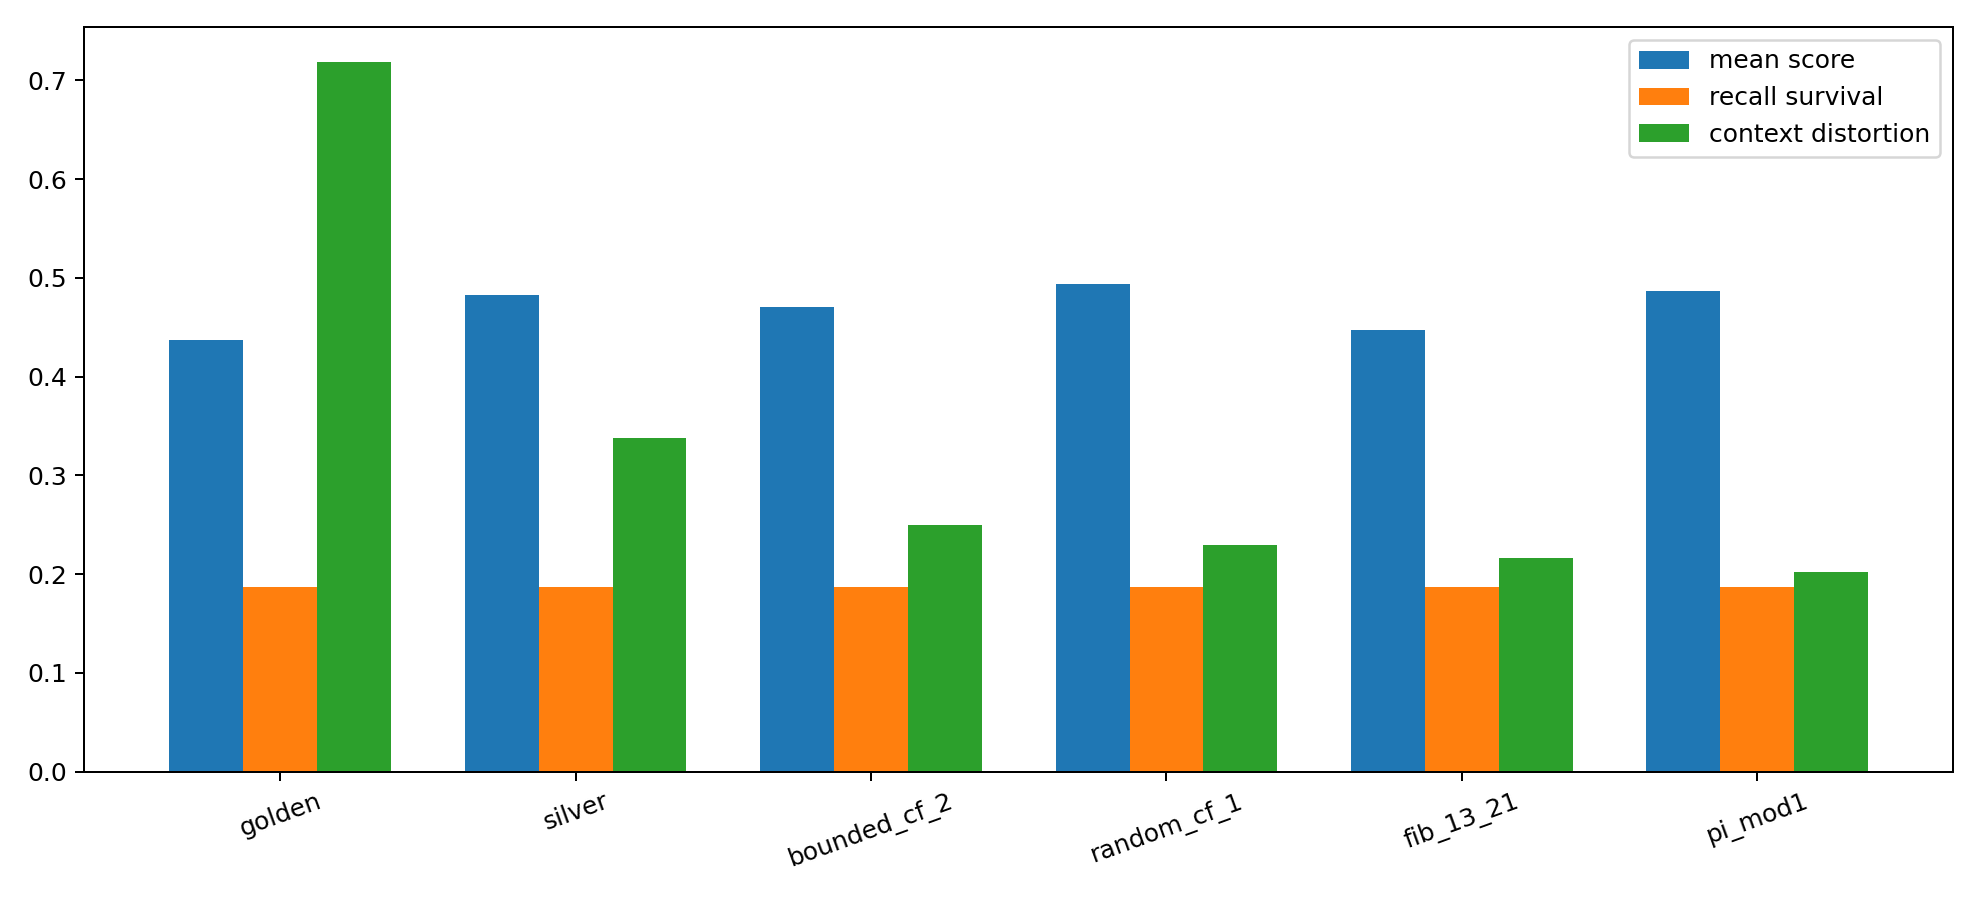

The table this chart was drawn from, first rows:
flow, family, best_score, best_delay, best_slot_count, best_context_pressure, best_recall_window, best_recall_gain, best_split_threshold, mean_score, mean_recall_survival_rate, mean_same_slot_recall_rate, mean_context_distortion_rate, mean_split_rate, density_gap
golden, phi, 0.8376, 13, 13, 0.0, 21, 0.2, 0.18, 0.437, 0.1875, 0.1875, 0.7182, 0.3307, -0.0429
silver, metallic, 0.8399, 21, 13, 0.0, 13, 0.06, 0.3, 0.4828, 0.1875, 0.1875, 0.3379, 0.2869, 0.0165
bounded_cf_2, bounded_cf, 0.8239, 21, 13, 0.0, 13, 0.06, 0.3, 0.4706, 0.1875, 0.1875, 0.2495, 0.2999, 0.01101
random_cf_1, random_cf, 0.8313, 21, 13, 0.0, 21, 0.2, 0.18, 0.4936, 0.1875, 0.1875, 0.2292, 0.2469, 0.05862
fib_13_21, rational, 0.8163, 21, 13, 0.0, 13, 0.12, 0.3, 0.4475, 0.1875, 0.1875, 0.2166, 0.4753, -4.283192551018944e-05
pi_mod1, constant, 0.8217, 21, 13, 0.0, 13, 0.12, 0.3, 0.4867, 0.1875, 0.1875, 0.2022, 0.2703, 0.0235
